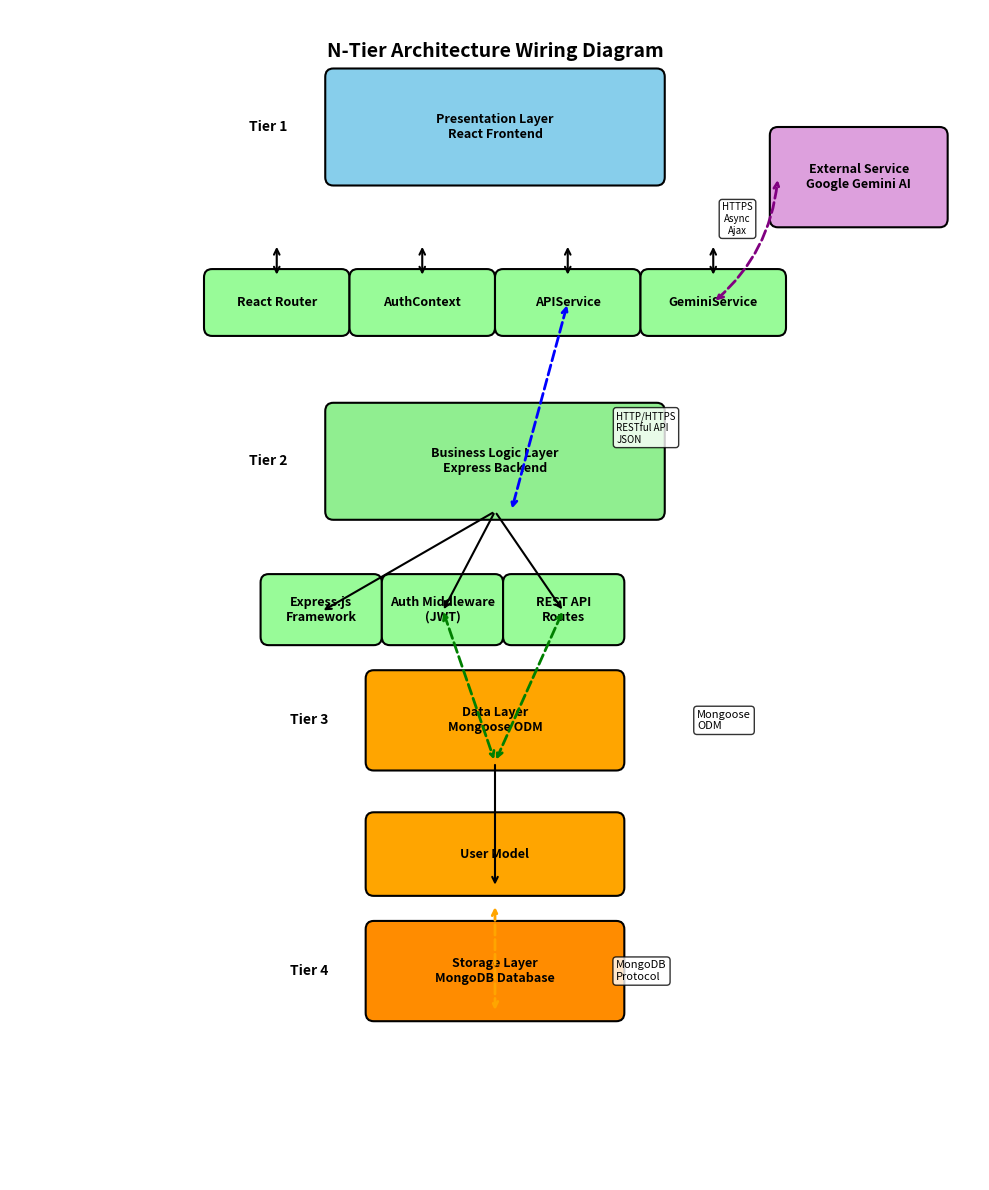

Write Python code to recreate this figure.
#!/usr/bin/env python3
"""
Generate N-Tier Architecture Wiring Diagram
"""
import matplotlib.pyplot as plt
import matplotlib.patches as mpatches
from matplotlib.patches import FancyBboxPatch, FancyArrowPatch
import numpy as np

# Create figure
fig, ax = plt.subplots(1, 1, figsize=(10, 12))
ax.set_xlim(0, 12)
ax.set_ylim(0, 14)
ax.axis('off')

# Define colors
color_presentation = '#87CEEB'  # Light blue
color_business = '#90EE90'      # Light green
color_data = '#FFA500'          # Orange
color_storage = '#FF8C00'       # Dark orange
color_external = '#DDA0DD'      # Plum
color_service = '#98FB98'       # Pale green

# Define box styles
def draw_box(x, y, width, height, text, color, layer_label=None):
    """Draw a rounded rectangle box"""
    box = FancyBboxPatch((x, y), width, height,
                         boxstyle="round,pad=0.1", 
                         edgecolor='black',
                         facecolor=color,
                         linewidth=1.5)
    ax.add_patch(box)
    
    # Add text
    ax.text(x + width/2, y + height/2, text,
            ha='center', va='center',
            fontsize=9, fontweight='bold',
            wrap=True)
    
    # Add layer label if provided
    if layer_label:
        ax.text(x - 0.8, y + height/2, layer_label,
                ha='center', va='center',
                fontsize=10, fontweight='bold')

# Tier 1: Presentation Layer
draw_box(4, 12, 4, 1.2, 'Presentation Layer\nReact Frontend', 
         color_presentation, 'Tier 1')
draw_box(2.5, 10.2, 1.6, 0.6, 'React Router', color_service)
draw_box(4.3, 10.2, 1.6, 0.6, 'AuthContext', color_service)
draw_box(6.1, 10.2, 1.6, 0.6, 'APIService', color_service)
draw_box(7.9, 10.2, 1.6, 0.6, 'GeminiService', color_service)

# Tier 2: Business Logic Layer
draw_box(4, 8, 4, 1.2, 'Business Logic Layer\nExpress Backend', 
         color_business, 'Tier 2')
draw_box(3.2, 6.5, 1.3, 0.65, 'Express.js\nFramework', color_service)
draw_box(4.7, 6.5, 1.3, 0.65, 'Auth Middleware\n(JWT)', color_service)
draw_box(6.2, 6.5, 1.3, 0.65, 'REST API\nRoutes', color_service)

# Tier 3: Data Layer
draw_box(4.5, 5, 3, 1, 'Data Layer\nMongoose ODM', color_data, 'Tier 3')
draw_box(4.5, 3.5, 3, 0.8, 'User Model', color_data)

# Tier 4: Storage Layer
draw_box(4.5, 2, 3, 1, 'Storage Layer\nMongoDB Database', 
         color_storage, 'Tier 4')

# External Service
draw_box(9.5, 11.5, 2, 1, 'External Service\nGoogle Gemini AI', 
         color_external)

# Draw connections
# Within Presentation Layer (services communicate with main layer)
ax.annotate('', xy=(3.3, 10.8), xytext=(3.3, 11.2),
            arrowprops=dict(arrowstyle='<->', lw=1.5, color='black'))
ax.annotate('', xy=(5.1, 10.8), xytext=(5.1, 11.2),
            arrowprops=dict(arrowstyle='<->', lw=1.5, color='black'))
ax.annotate('', xy=(6.9, 10.8), xytext=(6.9, 11.2),
            arrowprops=dict(arrowstyle='<->', lw=1.5, color='black'))
ax.annotate('', xy=(8.7, 10.8), xytext=(8.7, 11.2),
            arrowprops=dict(arrowstyle='<->', lw=1.5, color='black'))

# Presentation to Business Logic (APIService communicates with backend)
ax.annotate('', xy=(6.2, 8), xytext=(6.9, 10.5),
            arrowprops=dict(arrowstyle='<->', lw=2, linestyle='--', 
                          color='blue', connectionstyle='arc3,rad=0'))
ax.text(7.5, 9, 'HTTP/HTTPS\nRESTful API\nJSON', fontsize=7, ha='left', va='center',
        bbox=dict(boxstyle='round,pad=0.3', facecolor='white', alpha=0.8))

# Within Business Logic Layer (components communicate with Express backend)
ax.annotate('', xy=(3.85, 6.8), xytext=(6, 8),
            arrowprops=dict(arrowstyle='->', lw=1.5, color='black'))
ax.annotate('', xy=(5.35, 6.8), xytext=(6, 8),
            arrowprops=dict(arrowstyle='->', lw=1.5, color='black'))
ax.annotate('', xy=(6.85, 6.8), xytext=(6, 8),
            arrowprops=dict(arrowstyle='->', lw=1.5, color='black'))

# Business Logic to Data Layer (routes use Mongoose ODM)
ax.annotate('', xy=(6, 5), xytext=(5.35, 6.83),
            arrowprops=dict(arrowstyle='<->', lw=2, linestyle='--', 
                          color='green', connectionstyle='arc3,rad=0'))
ax.annotate('', xy=(6, 5), xytext=(6.85, 6.83),
            arrowprops=dict(arrowstyle='<->', lw=2, linestyle='--', 
                          color='green'))
ax.text(8.5, 5.5, 'Mongoose\nODM', fontsize=8, ha='left', va='center',
        bbox=dict(boxstyle='round,pad=0.3', facecolor='white', alpha=0.8))

# Within Data Layer
ax.annotate('', xy=(6, 3.5), xytext=(6, 5),
            arrowprops=dict(arrowstyle='->', lw=1.5, color='black'))

# Data to Storage Layer
ax.annotate('', xy=(6, 2), xytext=(6, 3.3),
            arrowprops=dict(arrowstyle='<->', lw=2, linestyle='--', 
                          color='orange', connectionstyle='arc3,rad=0'))
ax.text(7.5, 2.5, 'MongoDB\nProtocol', fontsize=8, ha='left', va='center',
        bbox=dict(boxstyle='round,pad=0.3', facecolor='white', alpha=0.8))

# External Service Connection (GeminiService to Google Gemini AI)
ax.annotate('', xy=(9.5, 12), xytext=(8.7, 10.5),
            arrowprops=dict(arrowstyle='<->', lw=2, linestyle='--', 
                          color='purple', connectionstyle='arc3,rad=0.2'))
ax.text(9, 11.5, 'HTTPS\nAsync\nAjax', fontsize=7, ha='center', va='center',
        bbox=dict(boxstyle='round,pad=0.3', facecolor='white', alpha=0.8))

# Add title
ax.text(6, 13.5, 'N-Tier Architecture Wiring Diagram', 
        ha='center', va='center', fontsize=14, fontweight='bold')

# Save figure
plt.tight_layout()
plt.savefig('wiring_diagram.png', dpi=300, bbox_inches='tight', 
            facecolor='white', edgecolor='none')
plt.savefig('wiring_diagram.pdf', bbox_inches='tight', 
            facecolor='white', edgecolor='none')
print("Diagram saved as 'wiring_diagram.png' and 'wiring_diagram.pdf'")
print("You can now include the image in your LaTeX document using:")
print("\\includegraphics[width=\\textwidth]{wiring_diagram.png}")


